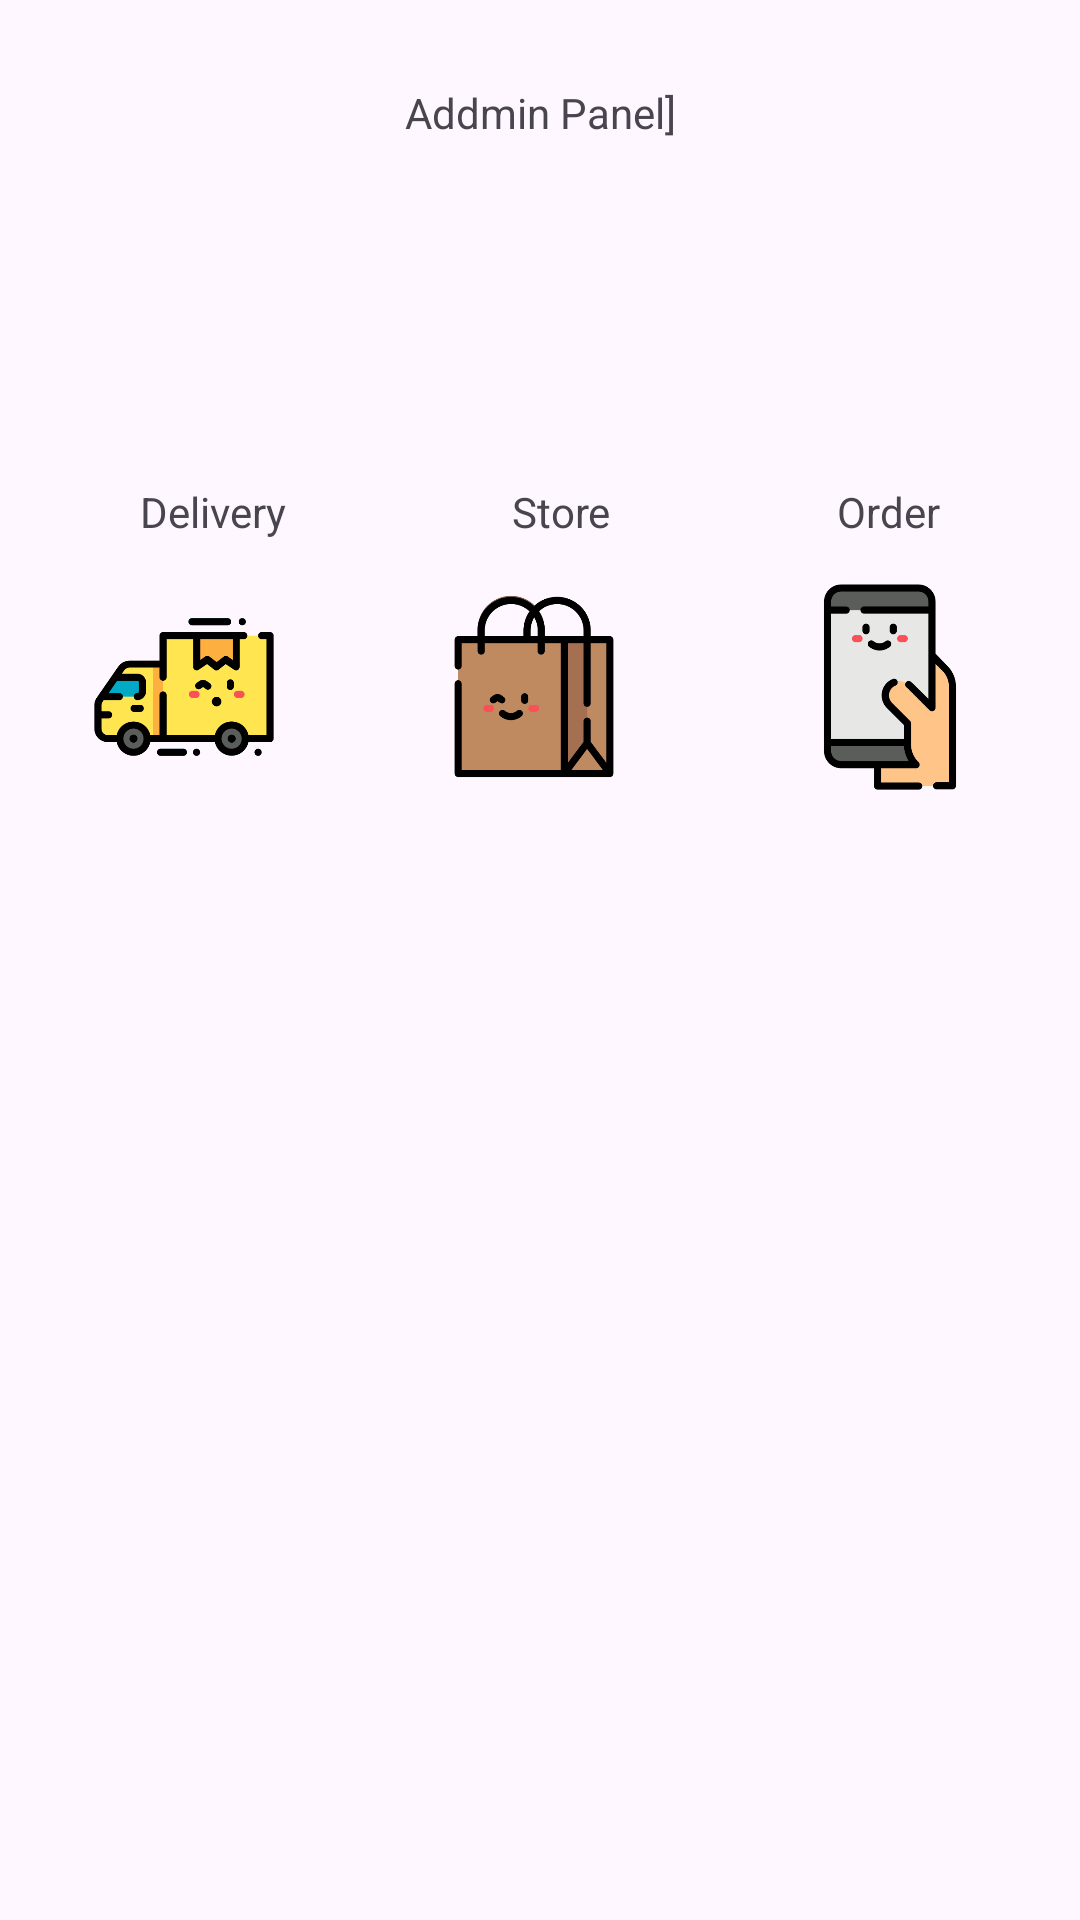

Write the Android layout XML for this screen, with the resource values it uses.
<!-- AndroidManifest.xml: application theme Theme.Bika_New -->
<!-- res/layout/activity_admin.xml -->
<?xml version="1.0" encoding="utf-8"?>
<androidx.constraintlayout.widget.ConstraintLayout xmlns:android="http://schemas.android.com/apk/res/android"
    xmlns:app="http://schemas.android.com/apk/res-auto"
    xmlns:tools="http://schemas.android.com/tools"
    android:layout_width="match_parent"
    android:layout_height="match_parent"
    tools:context=".AdminActivity">

    <TextView
        android:id="@+id/textView29"
        android:layout_width="151dp"
        android:layout_height="37dp"
        android:layout_marginTop="28dp"
        android:text="Addmin Panel]"
        android:textAlignment="center"
        app:layout_constraintEnd_toEndOf="parent"
        app:layout_constraintStart_toStartOf="parent"
        app:layout_constraintTop_toTopOf="parent" />

    <LinearLayout
        android:id="@+id/linearLayout2"
        android:layout_width="342dp"
        android:layout_height="30dp"
        android:layout_marginTop="96dp"
        android:orientation="horizontal"
        app:layout_constraintEnd_toEndOf="parent"
        app:layout_constraintStart_toStartOf="parent"
        app:layout_constraintTop_toBottomOf="@+id/textView29">

        <TextView
            android:id="@+id/textView30"
            android:layout_width="wrap_content"
            android:layout_height="wrap_content"
            android:layout_weight="1"
            android:text="Delivery"
            android:textAlignment="center" />

        <TextView
            android:id="@+id/textView31"
            android:layout_width="wrap_content"
            android:layout_height="wrap_content"
            android:layout_weight="1"
            android:text="Store"
            android:textAlignment="center" />

        <TextView
            android:id="@+id/textView32"
            android:layout_width="wrap_content"
            android:layout_height="wrap_content"
            android:layout_weight="1"
            android:text="Order"
            android:textAlignment="center" />
    </LinearLayout>

    <LinearLayout
        android:layout_width="354dp"
        android:layout_height="76dp"
        android:orientation="horizontal"
        app:layout_constraintEnd_toEndOf="parent"
        app:layout_constraintStart_toStartOf="parent"
        app:layout_constraintTop_toBottomOf="@+id/linearLayout2">

        <ImageView
            android:id="@+id/imageView8"
            android:layout_width="wrap_content"
            android:layout_height="wrap_content"
            android:layout_weight="1"
            app:srcCompat="@drawable/deliverytruck" />

        <ImageView
            android:id="@+id/imageView10"
            android:layout_width="wrap_content"
            android:layout_height="wrap_content"
            android:layout_weight="1"
            app:srcCompat="@drawable/shopping_bag" />

        <ImageView
            android:id="@+id/imageView11"
            android:layout_width="358dp"
            android:layout_height="match_parent"
            android:layout_weight="1"
            app:srcCompat="@drawable/smartphone" />
    </LinearLayout>
</androidx.constraintlayout.widget.ConstraintLayout>
<!-- resources referenced by this layout -->
<resources>
  <!-- drawable deliverytruck: png bitmap (drawable, 17996 bytes) -->
  <!-- drawable shopping_bag: png bitmap (drawable, 15510 bytes) -->
  <!-- drawable smartphone: png bitmap (drawable, 13160 bytes) -->
  <style name="Theme.Bika_New" parent="Base.Theme.Bika_New" />
  <style name="Base.Theme.Bika_New" parent="Theme.Material3.DayNight.NoActionBar">
          
          
      </style>
</resources>
